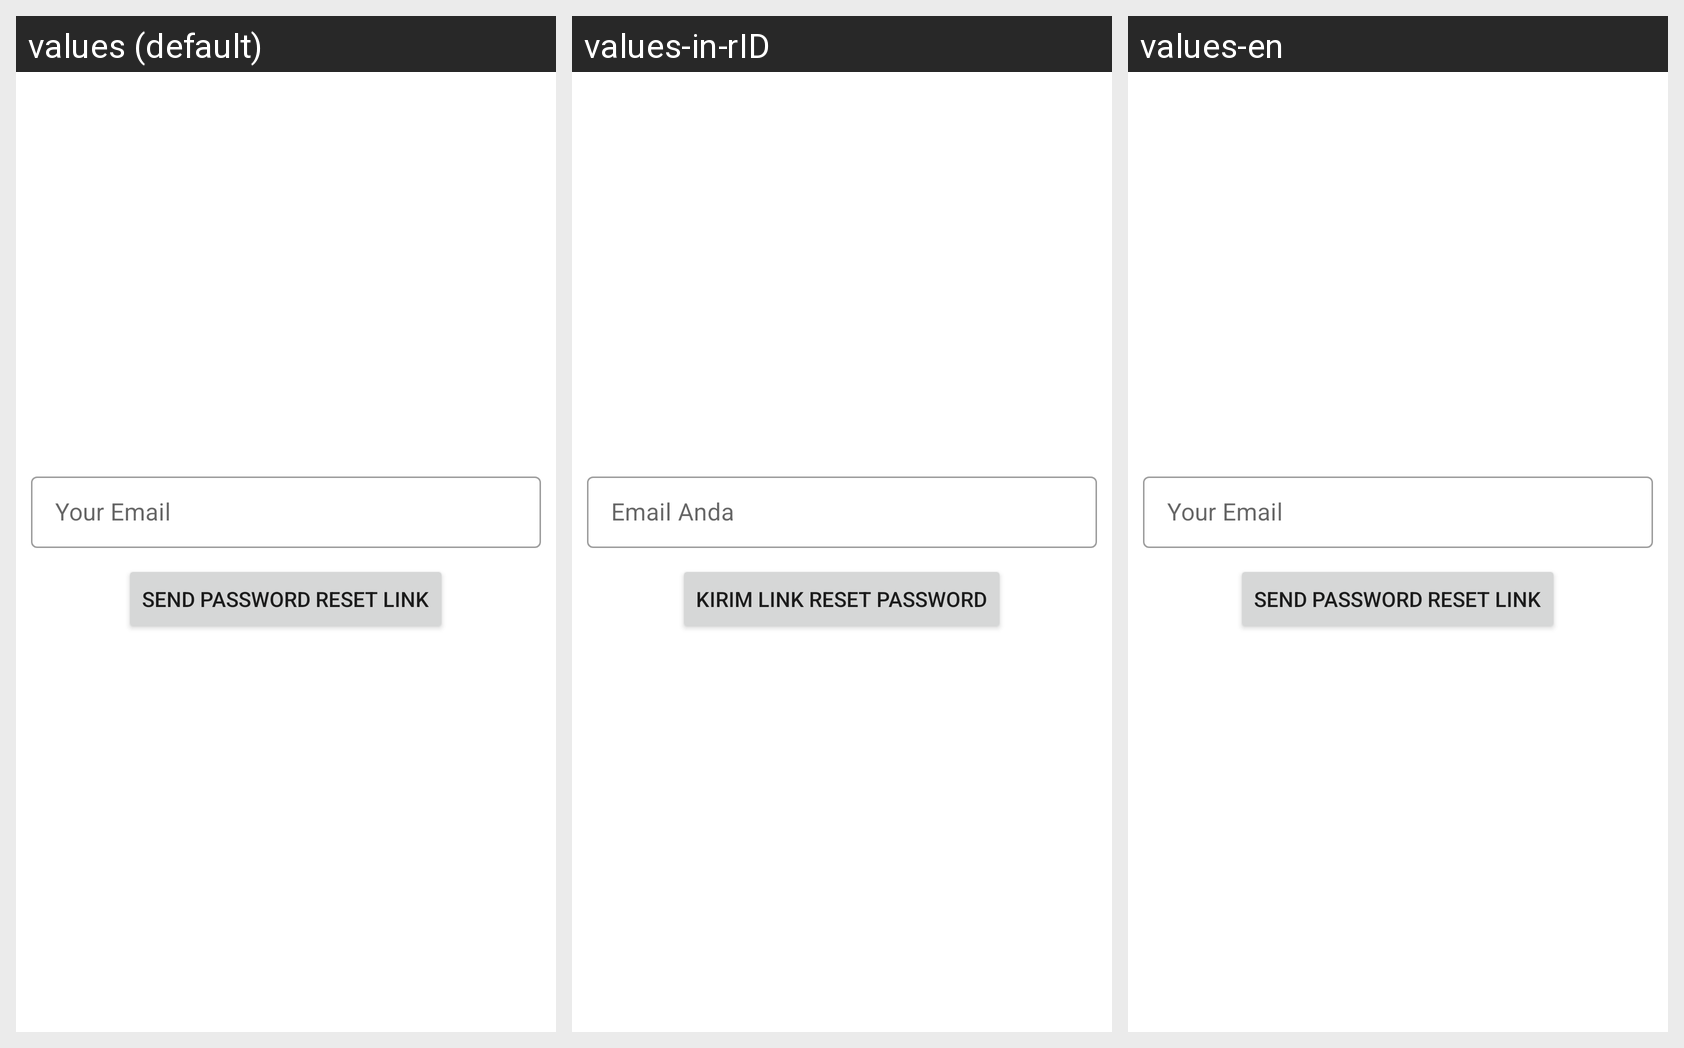

For this localized Android screen grid, give each drawn string resource with its value in every locale shown.
Android screen res/layout/reset_password.xml rendered under 3 locales, left to right: values (default), values-in-rID, values-en. Device: Nexus 5 (rendered at 1080×1920; each locale shown at half size, 540×960, under a caption strip naming it); theme Theme.Dacofa.NoActionBar.
Strings drawn on this screen, with the default value and each locale's value (text and hints the layout hard-codes, and strings that could not be matched under every locale, appear in the picture but are not listed):

your_email
  values: Your Email
  values-in-rID: Email Anda
  values-en: Your Email

reset_pass
  values: Send Password Reset Link
  values-in-rID: Kirim Link Reset Password
  values-en: Send Password Reset Link
